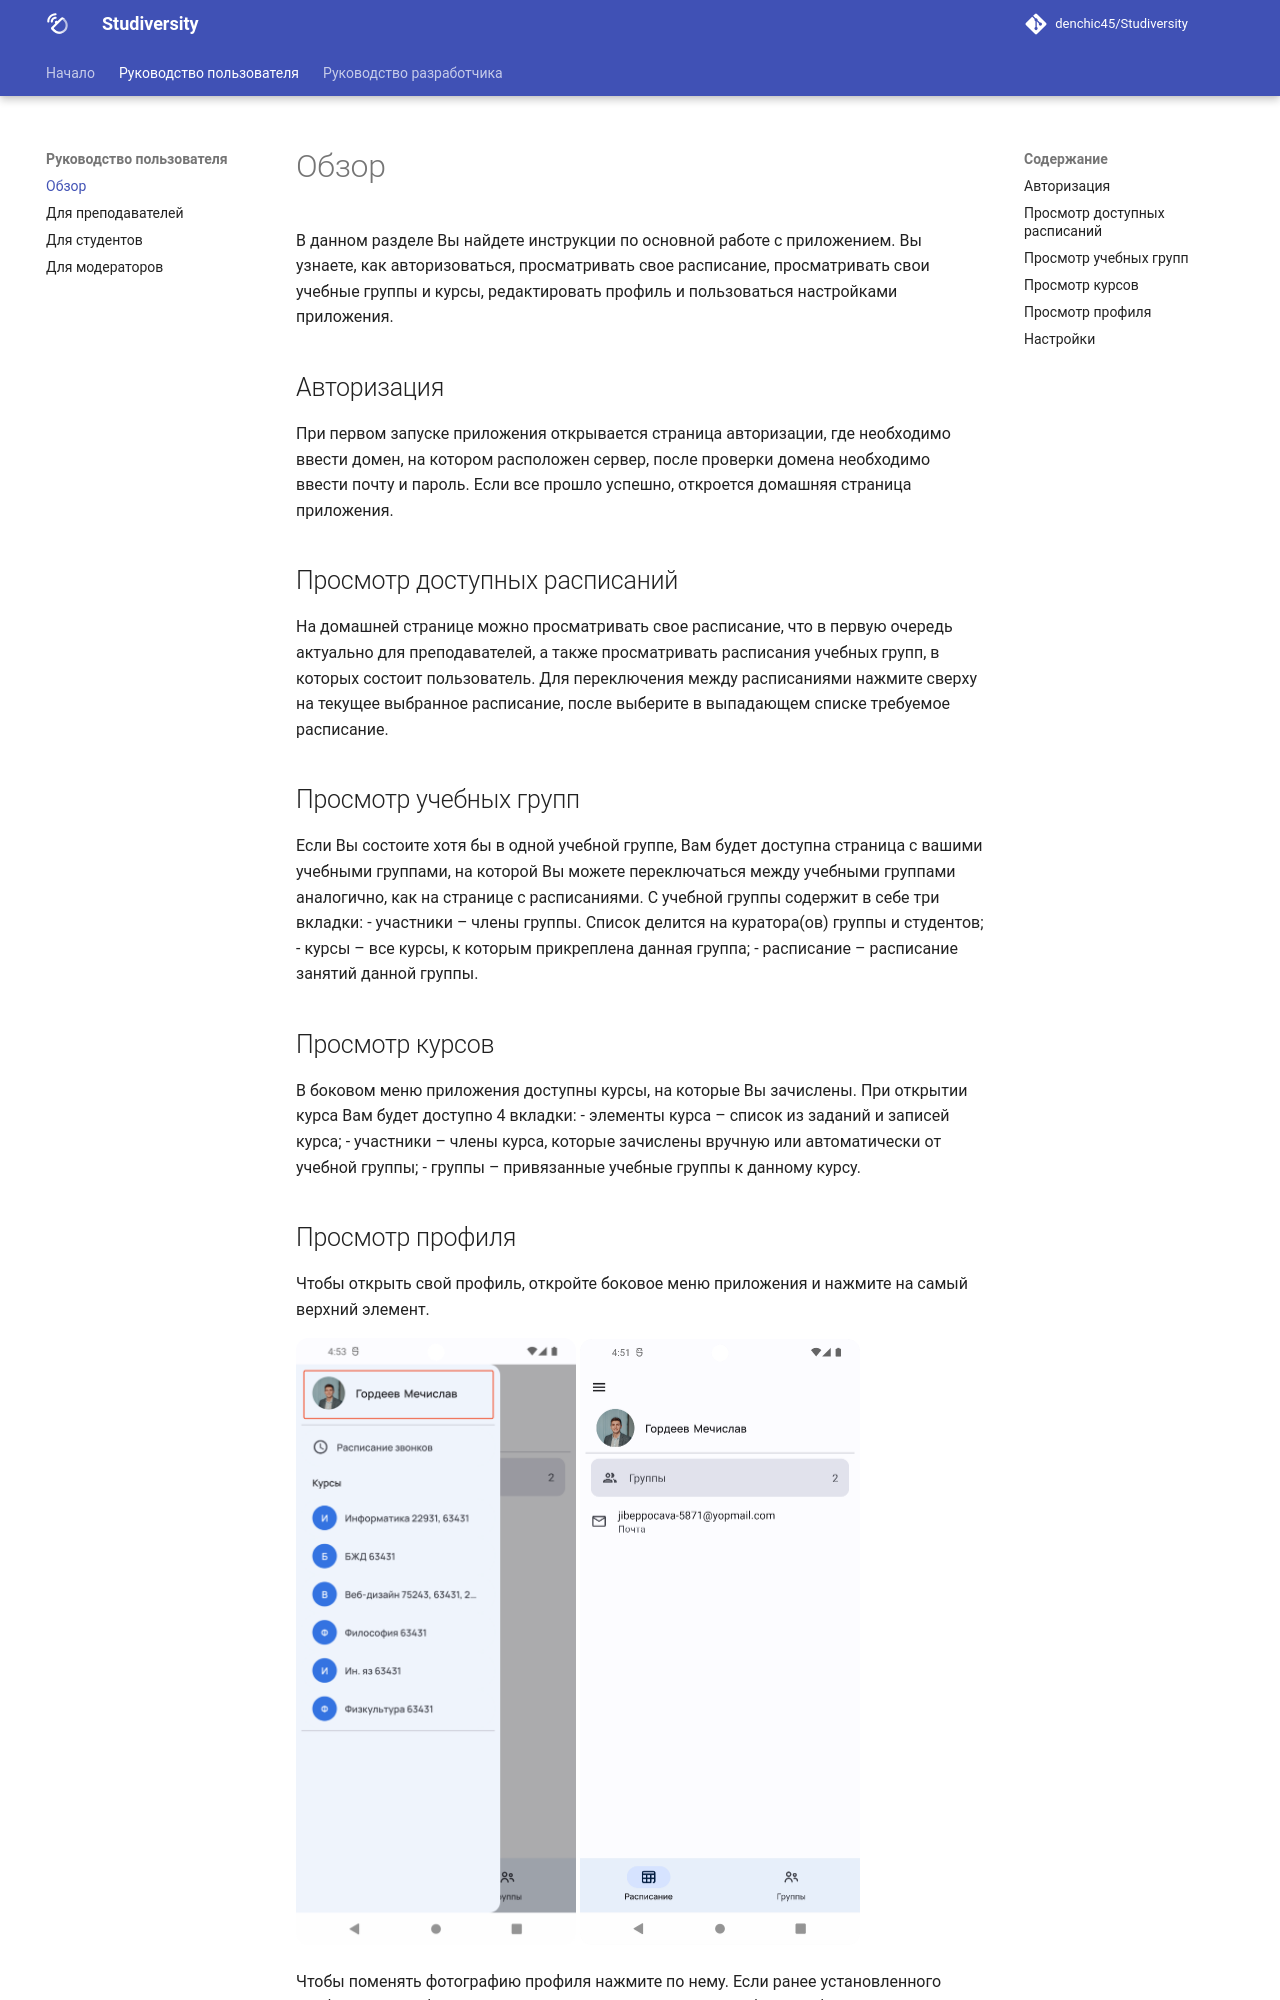

repository: denchic45/Studiversity · page: user-guide/overview/index.html · generator: mkdocs

В данном разделе Вы найдете инструкции по основной работе с приложением.
Вы узнаете, как авторизоваться, просматривать свое расписание, просматривать
свои учебные группы и курсы, редактировать профиль и пользоваться настройками приложения.

## Авторизация

При первом запуске приложения открывается страница авторизации,
где необходимо ввести домен, на котором расположен сервер,
после проверки домена необходимо ввести почту и пароль. Если
все прошло успешно, откроется домашняя страница приложения. 

## Просмотр доступных расписаний

На домашней странице можно просматривать свое расписание, что
в первую очередь актуально для преподавателей, а также
просматривать расписания учебных групп, в которых состоит
пользователь. Для переключения между расписаниями нажмите
сверху на текущее выбранное расписание, после выберите в
выпадающем списке требуемое расписание. 

## Просмотр учебных групп

Если Вы состоите хотя бы в одной учебной группе, Вам будет
доступна страница с вашими учебными группами, на которой Вы
можете переключаться между учебными группами аналогично, как
на странице с расписаниями. С учебной группы содержит в себе
три вкладки: 
- участники – члены группы. Список делится на куратора(ов) группы и студентов;
- курсы – все курсы, к которым прикреплена данная группа;
- расписание – расписание занятий данной группы.
